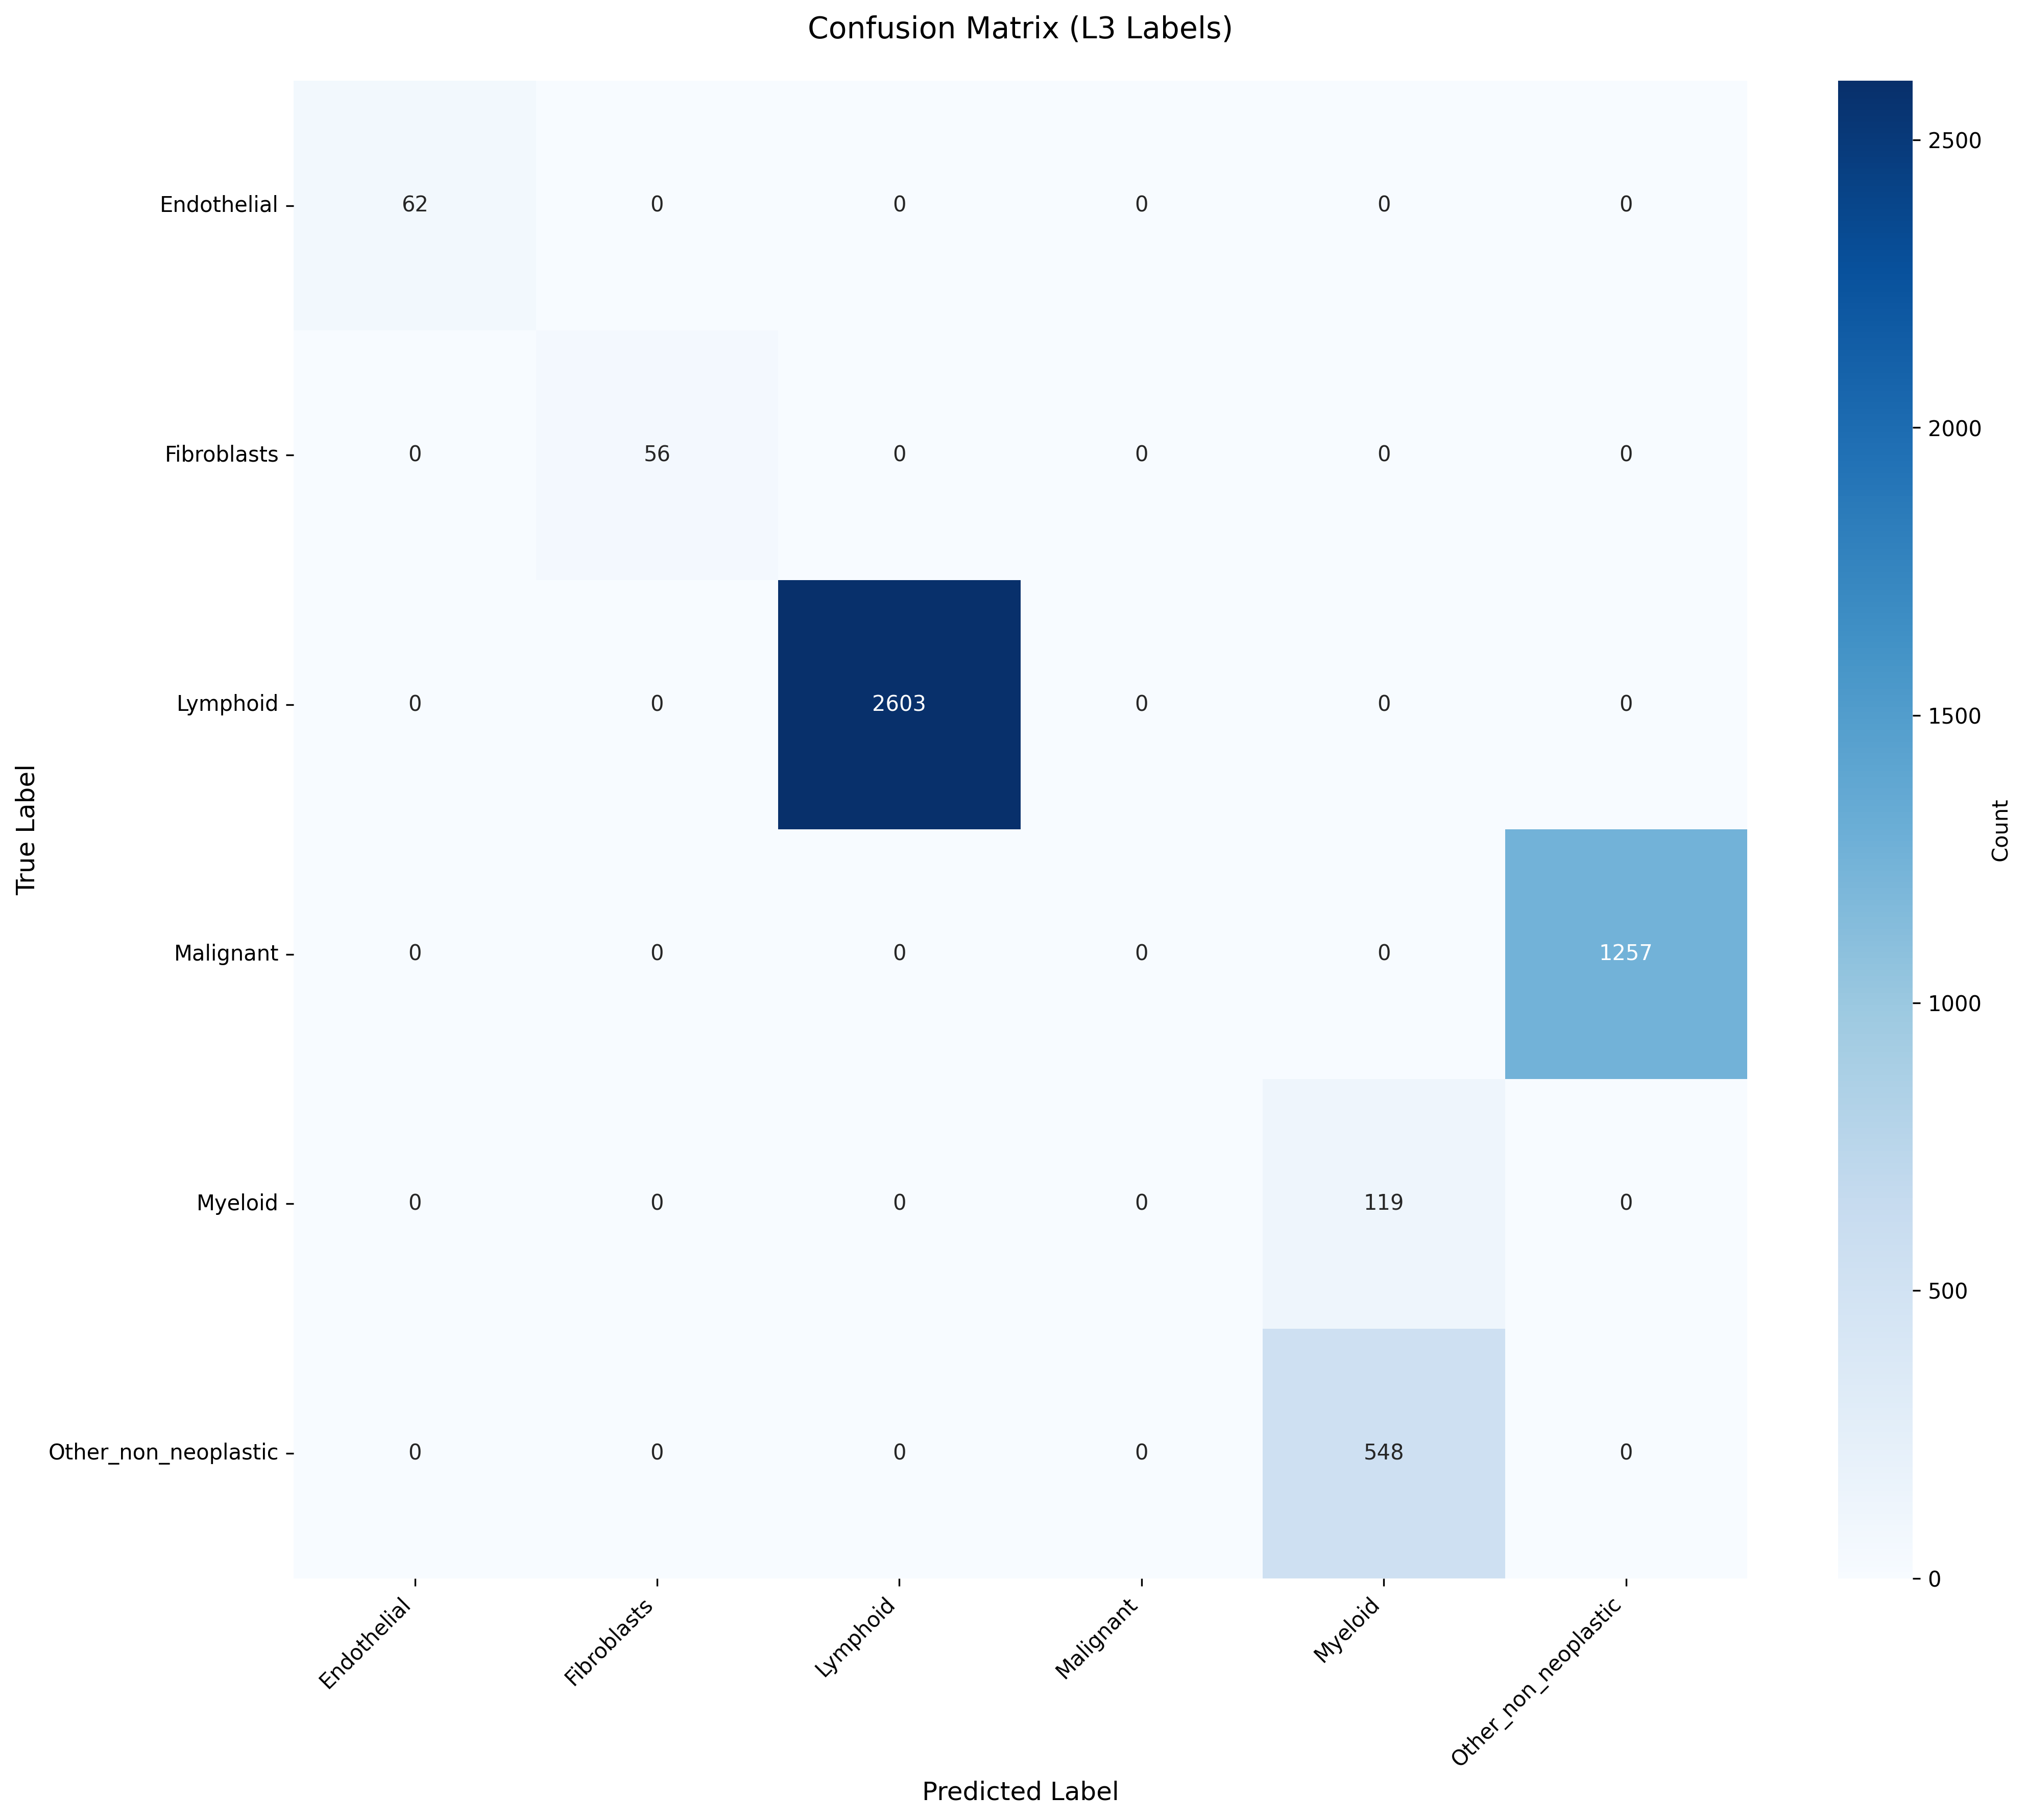

Source data for this figure (header and first rows):
True_Label, Endothelial, Fibroblasts, Lymphoid, Malignant, Myeloid, Other_non_neoplastic
Endothelial, 62, 0, 0, 0, 0, 0
Fibroblasts, 0, 56, 0, 0, 0, 0
Lymphoid, 0, 0, 2603, 0, 0, 0
Malignant, 0, 0, 0, 0, 0, 1257
Myeloid, 0, 0, 0, 0, 119, 0
Other_non_neoplastic, 0, 0, 0, 0, 548, 0
